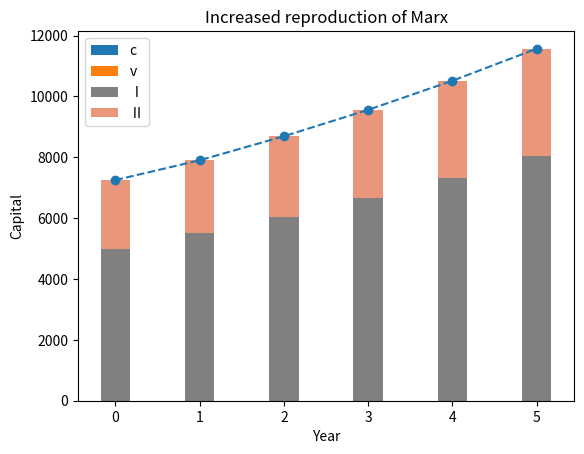

Generate this figure with matplotlib:
import matplotlib.pyplot as plt
from typing import List, Dict, TypeAlias


DepartmentChanges: TypeAlias = List[Dict[str, Dict[str, float]]]


def draw_total_capital(department_changes: DepartmentChanges) -> None:
    """
    the first method to draw capitals: total capital
    """
    total_capitals: List[float] = []
    for year in department_changes:
        total_capital_per_year = sum(sum(dept.values()) for dept in year.values())
        total_capitals.append(total_capital_per_year)

    plt.plot(total_capitals, marker="o", ls="dashed")

    plt.title("Increased reproduction of Marx")
    plt.xlabel("Year")
    plt.ylabel("Capital")

    plt.show()


def draw_c_and_v(department_changes: DepartmentChanges) -> None:
    """
    the second method to draw capitals: c and v
    """
    c_list: List[float] = []
    v_list: List[float] = []
    for year in department_changes:
        c = sum(dept["c"] for dept in year.values())
        v = sum(dept["v"] for dept in year.values())
        c_list.append(c)
        v_list.append(v)

    years: List[int] = list(range(len(department_changes)))
    plt.bar(years, c_list, width=0.35, label="c")
    plt.bar(years, v_list, width=0.35, bottom=c_list, label="v")

    plt.legend()
    plt.title("Increased reproduction of Marx")
    plt.xlabel("Year")
    plt.ylabel("Capital")

    plt.show()


def draw_capital_in_department(department_changes: DepartmentChanges) -> None:
    """
    the third method to draw capitals: Ⅰ and Ⅱ
    """
    dept_1_list: List[float] = []
    dept_2_list: List[float] = []
    for year in department_changes:
        dept_1_total = sum(year["dept_1"].values())
        dept_2_total = sum(year["dept_2"].values())
        dept_1_list.append(dept_1_total)
        dept_2_list.append(dept_2_total)

    years: List[int] = list(range(len(department_changes)))
    plt.bar(years, dept_1_list, width=0.35, color="gray", label="Ⅰ")
    plt.bar(
        years,
        dept_2_list,
        width=0.35,
        bottom=dept_1_list,
        color="DarkSalmon",
        label="Ⅱ",
    )

    plt.legend()
    plt.title("Increased reproduction of Marx")
    plt.xlabel("Year")
    plt.ylabel("Capital")

    plt.show()


if __name__ == "__main__":
    department_changes = [
        {
            "dept_1": {"c": 4000.0, "v": 1000.0, "m": 0.0},
            "dept_2": {"c": 1500.0, "v": 750.0, "m": 0.0},
        },
        {
            "dept_1": {"c": 4400.0, "v": 1100.0, "m": 0},
            "dept_2": {"c": 1600.0, "v": 800.0, "m": 0},
        },
        {
            "dept_1": {"c": 4840.0, "v": 1210.0, "m": 0},
            "dept_2": {"c": 1760.0, "v": 880.0, "m": 0},
        },
        {
            "dept_1": {"c": 5324.0, "v": 1331.0, "m": 0},
            "dept_2": {"c": 1936.0, "v": 968.0, "m": 0},
        },
        {
            "dept_1": {"c": 5856.4, "v": 1464.1, "m": 0},
            "dept_2": {"c": 2129.6, "v": 1064.8, "m": 0},
        },
        {
            "dept_1": {"c": 6442.04, "v": 1610.51, "m": 0},
            "dept_2": {"c": 2342.56, "v": 1171.28, "m": 0},
        },
    ]

    draw_total_capital(department_changes)
    draw_c_and_v(department_changes)
    draw_capital_in_department(department_changes)
